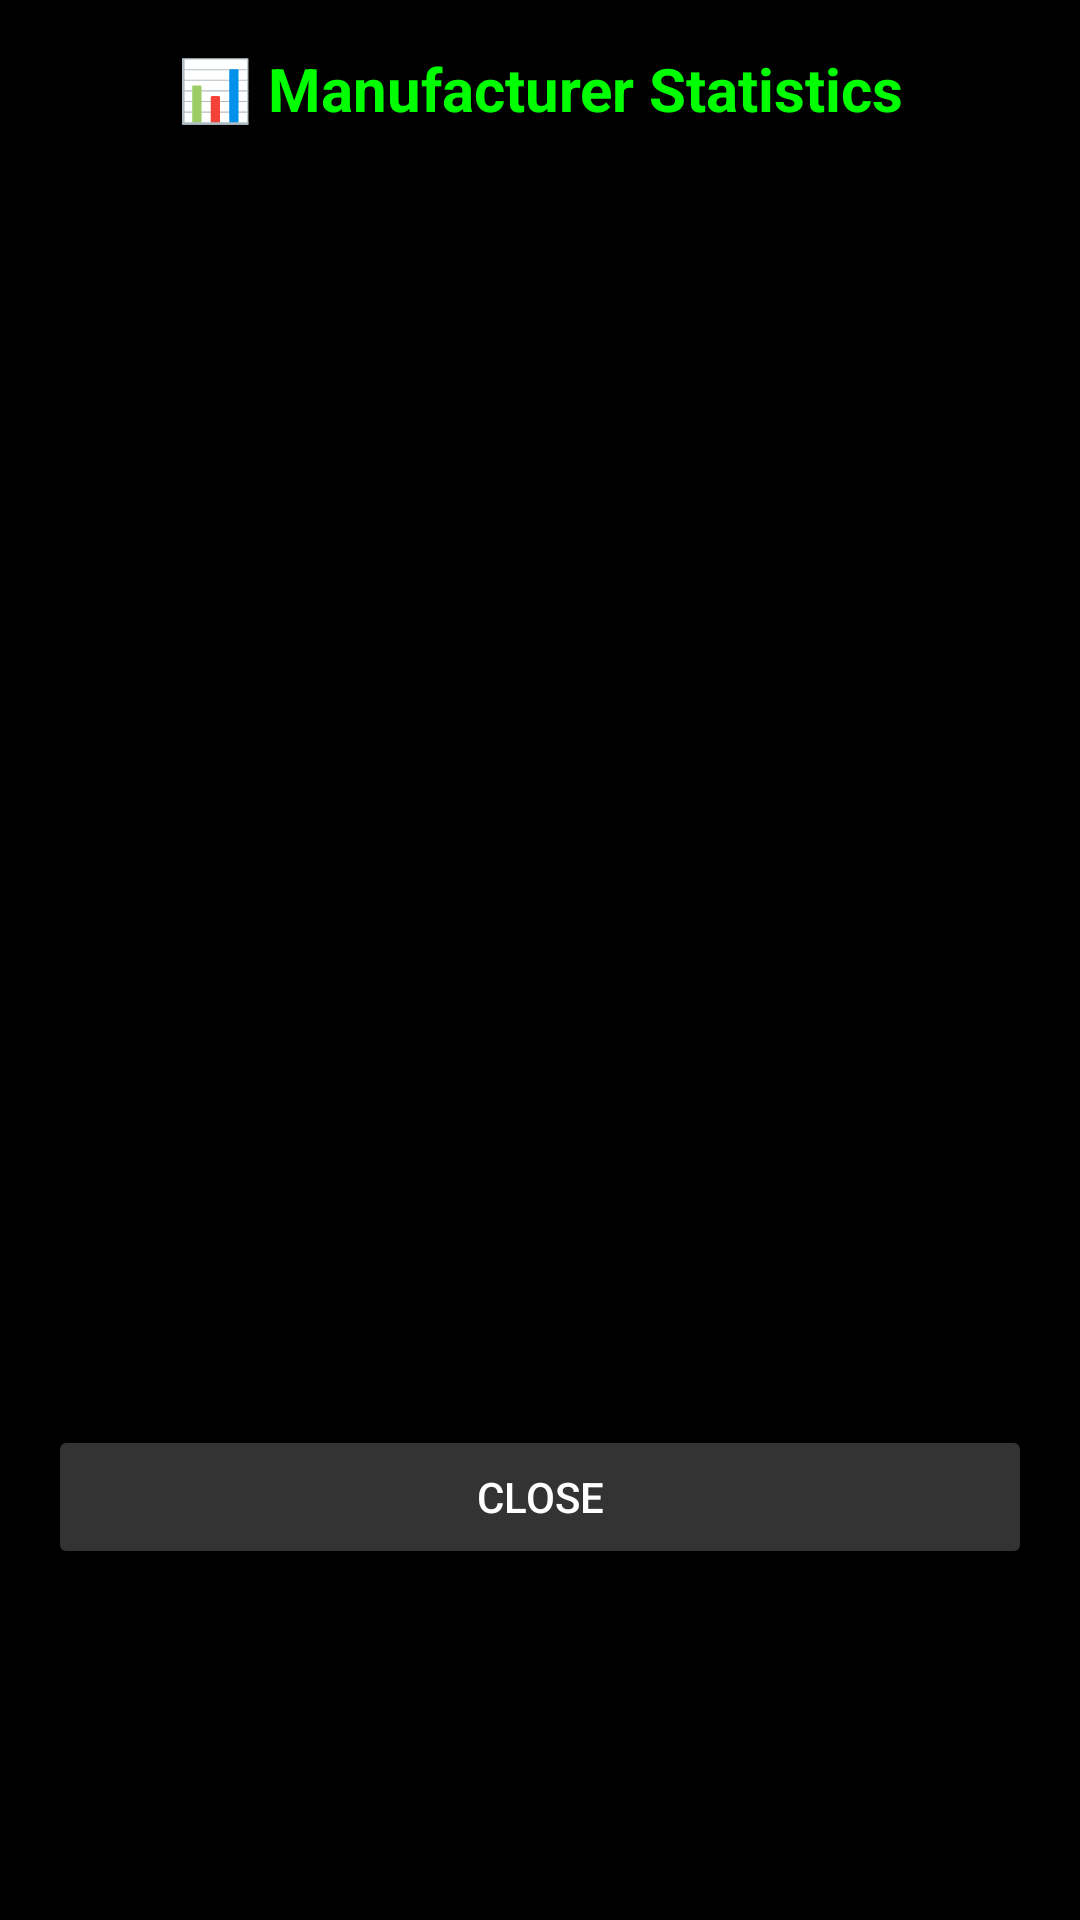

Produce the Android XML layout that renders to this screen, including the resource entries it uses.
<!-- AndroidManifest.xml: application theme Theme.SigintRadar -->
<!-- res/layout/dialog_manufacturer_stats.xml -->
<?xml version="1.0" encoding="utf-8"?>
<LinearLayout xmlns:android="http://schemas.android.com/apk/res/android"
    android:layout_width="match_parent"
    android:layout_height="wrap_content"
    android:orientation="vertical"
    android:padding="16dp"
    android:background="@android:color/black">

    <TextView
        android:id="@+id/tvTitle"
        android:layout_width="match_parent"
        android:layout_height="wrap_content"
        android:text="📊 Manufacturer Statistics"
        android:textColor="#00FF00"
        android:textSize="20sp"
        android:textStyle="bold"
        android:gravity="center"
        android:paddingBottom="16dp"/>

    <ScrollView
        android:layout_width="match_parent"
        android:layout_height="400dp">

        <LinearLayout
            android:id="@+id/statsContainer"
            android:layout_width="match_parent"
            android:layout_height="wrap_content"
            android:orientation="vertical"/>

    </ScrollView>

    <Button
        android:id="@+id/btnClose"
        android:layout_width="match_parent"
        android:layout_height="wrap_content"
        android:text="Close"
        android:textColor="#FFFFFF"
        android:backgroundTint="#333333"
        android:layout_marginTop="16dp"/>

</LinearLayout>
<!-- resources referenced by this layout -->
<resources>
  <style name="Theme.SigintRadar" parent="Theme.Material3.DayNight.NoActionBar">
          
          <item name="colorPrimary">@color/purple_200</item>
          <item name="colorPrimaryVariant">@color/purple_700</item>
          <item name="colorOnPrimary">@color/white</item>
          
          <item name="colorSecondary">@color/teal_200</item>
          <item name="colorSecondaryVariant">@color/teal_700</item>
          <item name="colorOnSecondary">@color/black</item>
          
          <item name="android:statusBarColor">?attr/colorPrimaryVariant</item>
          
      </style>
  <color name="purple_200">#FFBB86FC</color>
  <color name="purple_700">#FF3700B3</color>
  <color name="white">#FFFFFFFF</color>
  <color name="teal_200">#FF03DAC5</color>
  <color name="teal_700">#FF018786</color>
  <color name="black">#FF000000</color>
</resources>
